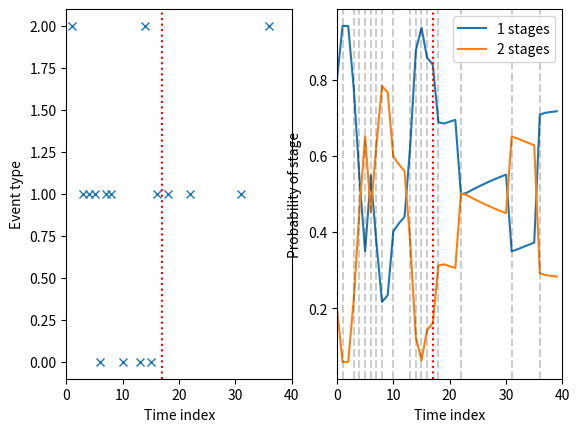

This figure's Python source:
# Estimation of the state of an object.
#
# An object can be in one of a given number of states, but the state must be
# inferred from noisy data.
#
# The state of the object evolves over time, but once it has crossed to the next
# state in the sequence, it cannot return.
#
# Observations are provided about the object, but those observations are not
# under any control, so they arrive when they are generated by an external
# source. The external system may not send data it collects to the inference
# engine, but the probability of missing observations can be assumed to follow
# a parametric distribution.
#
# Observations from the external system do not uniquely define the state that
# the object is in, i.e. there is some ambiguity.
#
# The problem is to estimate the state of the object from the noisy and missing
# observations.

import itertools
import math
import matplotlib.pyplot as plt
from matplotlib import cm
import numpy as np
import random
import scipy.optimize as optimize
import matplotlib.pyplot as plt


def stage_changepoints(num_stages, tau_max):
    """Returns a list of random stage changepoints."""

    assert num_stages > 1
    assert num_stages < tau_max, f"Too many stages ({num_stages}) for time {tau_max}"

    num_changepoints = num_stages - 1

    # Sample without replacement
    changepoints = random.sample(range(tau_max), num_changepoints)

    # Return a sorted list of changepoints in time order
    changepoints = sorted(changepoints)

    assert len(changepoints) == num_changepoints
    assert len(set(changepoints)) == len(
        changepoints
    ), f"Changepoints {changepoints} aren't unique"
    assert max(changepoints) < tau_max

    return changepoints


def gen_events_for_stage(t_min, t_max, p_event):
    """Generate events for the stage with time t_min <= t < t_max."""

    assert t_min >= 0
    assert t_min <= t_max, f"Invalid times {t_min}, {t_max}"
    assert abs(sum(p_event) - 1.0) < 1e-6, f"Probability doesn't sum to 1"

    if t_min == t_max:
        return np.array([]), np.array([], dtype=int)

    # Number of events in the stage to generate (minimum of 1)
    prop = np.random.uniform(0, 0.8)
    tau = t_max - t_min
    num_events = max(math.floor(prop * tau), 1)

    # Times of the events
    event_times = sorted(random.sample(range(t_min, t_max), num_events))
    assert len(event_times) == num_events
    assert (
        len(set(event_times)) == num_events
    ), f"Event times aren't unique: {event_times}"
    assert min(event_times) >= t_min
    assert max(event_times) < t_max

    # Types of events
    event_types = [
        int(np.where(np.random.multinomial(1, p_event) == 1)[0][0])
        for _ in range(num_events)
    ]
    assert (
        len(event_types) == num_events
    ), f"Got {len(event_types)}, expected {num_events}"
    assert min(event_types) >= 0
    assert max(event_types) < len(p_event)

    # Return a tuple of event times and event types
    assert len(event_times) == len(event_types)
    return event_times, event_types


def check_cpt_is_valid(cpt):
    """Check that the CPT is valid, i.e. rows sum to 1."""

    # Difference between the sum of the rows and 1.0
    return max(np.sum(cpt, axis=1) - 1.0) < 1e-6


def check_probs_sum_to_1(p):
    """Check that a vector of probabilities sums to 1."""
    return abs(sum(p) - 1.0) < 1e-6


def generate_obs(p_s, cpt, tau_max):
    """Generate synthetic observations."""

    assert check_probs_sum_to_1(p_s), f"Probabilities don't sum to 1"
    assert tau_max > 0, f"Invalid tau_max: {tau_max}"
    assert check_cpt_is_valid(cpt), f"Row(s) don't sum to 1: {cpt}"
    assert len(p_s) == cpt.shape[0]

    # Sample to get the number of stages
    num_stages = np.where(np.random.multinomial(1, p_s) == 1)[0][0] + 1
    assert num_stages >= 1
    assert num_stages <= len(p_s)

    if num_stages == 1:
        event_times, event_types = gen_events_for_stage(0, tau_max, cpt[0, :])
        gt_stages = np.repeat(0, len(event_times))
        changepoints = []
    else:
        # Determine the stage changepoints
        changepoints = stage_changepoints(num_stages, tau_max)

        # Generate the ground truth stage, event time, event type
        gt_stages = np.array([])
        event_times = np.array([])
        event_types = np.array([], dtype=int)

        # Walk through each stage
        for s in range(num_stages):
            if s == 0:
                # First stage
                t_min = 0
                t_max = changepoints[0]
            elif s == num_stages - 1:
                # Last stage
                t_min = changepoints[-1]
                t_max = tau_max
            else:
                t_min = changepoints[s - 1]
                t_max = changepoints[s]

            assert s < cpt.shape[0], f"Insufficient rows in CPT for stage {s}"
            event_times_s, event_types_s = gen_events_for_stage(t_min, t_max, cpt[s, :])

            num_events = len(event_times_s)

            gt_stages = np.append(gt_stages, np.repeat(s, num_events))
            event_times = np.append(event_times, event_times_s)
            event_types = np.append(event_types, event_types_s)

        # Ensure there are no missing stages
        assert (
            len(set(gt_stages)) == num_stages
        ), f"Expected {num_stages}, got {set(gt_stages)}"

    assert len(gt_stages) == len(
        event_times
    ), f"gt_stages = {gt_stages}, event_times = {event_times}"
    assert len(gt_stages) == len(
        event_types
    ), f"gt_stages = {gt_stages}, event_types = {event_types}"

    return gt_stages, event_times, event_types, changepoints


def indicator(event_time, stage, changepoints, tau_max):
    """Indicator function returns 1 if event time is between changepoints, otherwise 0."""

    assert (
        0 <= event_time <= tau_max
    ), f"event time {event_time} out of range [0, {tau_max}]"
    assert tau_max > 0

    # If there are no changepoints, then the event is definitely within the stage
    if len(changepoints) == 0:
        return 1.0

    if stage == 0:
        t_min = 0
        t_max = changepoints[0]
    elif stage == len(changepoints):
        t_min = changepoints[-1]
        t_max = tau_max + 1
    else:
        t_min = changepoints[stage - 1]
        t_max = changepoints[stage]

    if t_min <= event_time < t_max:
        return 1.0
    else:
        return 0.0


def log_likelihood(event_times, event_types, changepoints, cpt, tau_max):
    """Calculate the log-likelihood."""

    assert len(event_times) == len(event_types)
    assert tau_max > 0

    total = 0.0
    for s in range(len(changepoints) + 1):
        for k in range(len(event_times)):
            assert s < cpt.shape[0], f"Stage {s} out of range for CPT"
            assert (
                event_types[k] < cpt.shape[1]
            ), f"Event type {event_types[k]} out of range for CPT"

            # Add on a small number in case the probability from the CPT is 0
            p = cpt[s, event_types[k]] + 1e-16
            total += indicator(event_times[k], s, changepoints, tau_max) * math.log(p)

    return total


def valid_changepoints(seq):
    """Does the sequence represent valid changepoints?"""

    if len(seq) == 1:
        return True

    for i in range(len(seq) - 1):
        if seq[i] >= seq[i + 1]:
            return False

    return True


def all_changepoints(num_changepoints, tau_max):
    """Construct a list of all possible valid changepoint positions."""

    assert num_changepoints >= 0
    assert tau_max >= 0

    if num_changepoints == 0:
        return []

    if tau_max == 0:
        return []

    changepoints = []

    x = list(range(tau_max))
    y = [x for _ in range(num_changepoints)]
    for seq in itertools.product(*y):
        if valid_changepoints(seq):
            changepoints.append(seq)

    return changepoints


def run_inference(event_times, event_types, p_s, cpt, tau_max):
    """Run inference."""

    assert len(event_times) == len(event_types)
    assert len(p_s) > 0
    assert len(p_s) == cpt.shape[0], f"incompatible number of stages"
    assert tau_max >= 0

    joint_probs = []

    if len(event_times) == 0 or tau_max == 0:
        for s in range(len(p_s)):
            joint_probs.append((s + 1, [], p_s[s]))
        return joint_probs

    # Maximum number of changepoints
    num_changepoints = len(p_s) - 1

    changepoints_to_process = all_changepoints(num_changepoints, tau_max)

    if len(changepoints_to_process) == 0:
        for s in range(len(p_s)):
            joint_probs.append((s + 1, [], p_s[s]))
        return joint_probs

    # Walk through each possible configuration of changepoints
    for changepoints in changepoints_to_process:
        # Walk through the number of stages in the model
        for s in range(len(p_s)):
            select_changepoints = changepoints[:s]

            ll = log_likelihood(
                event_times, event_types, select_changepoints, cpt, tau_max
            )
            prior_s = p_s[s]
            prior_tau = 1.0
            joint = math.exp(ll) * prior_s * prior_tau
            joint_probs.append((s + 1, changepoints, joint))

    assert len(joint_probs) > 0, f"joint_probs = {joint_probs}, tau_max = {tau_max}"

    return joint_probs


def p_num_stages(joint_probs, L):
    """Probability of the number of stages from the joint."""

    assert L > 0, f"max number of stages invalid: {L}"

    total_for_num_stages = np.repeat(0.0, L)
    total = 0.0

    for j in joint_probs:
        num_stages, _, joint = j
        total_for_num_stages[num_stages - 1] += joint
        total += joint

    assert total > 0.0, f"total = 0 for joint_probs: {joint_probs}"
    return total_for_num_stages / total


def trim_events(event_times, event_types, t):
    """Retain events up to and including a given time."""

    assert len(event_times) == len(event_types)
    assert t >= 0

    event_times_in_range = np.array([])
    event_types_in_range = np.array([], dtype=int)

    for i in range(len(event_times)):
        if event_times[i] <= t:
            event_times_in_range = np.append(event_times_in_range, event_times[i])
            event_types_in_range = np.append(event_types_in_range, event_types[i])

    return event_times_in_range, event_types_in_range


def prob_num_stages_over_time(event_times, event_types, p_s, cpt, tau_max):
    """Calculate the probability of the number of stages over time."""

    # Matrix to hold the probability of the number of stages
    m = np.zeros((len(p_s), tau_max))

    for t in range(tau_max):
        # Only retain the events up to and including time t
        event_times_in_range, event_types_in_range = trim_events(
            event_times, event_types, t
        )

        # Run inference
        joint_probs = run_inference(
            event_times_in_range, event_types_in_range, p_s, cpt, t
        )
        assert len(joint_probs) > 0

        # Summarise
        m[:, t] = p_num_stages(joint_probs, len(p_s))

    return m


def calc_cpt_event_given_stage(cpt_s_given_e, p_s):
    """Calculate the matrix of p(e|s) from p(s|e) and p(s)."""

    assert check_cpt_is_valid(cpt_s_given_e)
    assert check_probs_sum_to_1(p_s)

    cpt_s_given_e_t = cpt_s_given_e.transpose()

    # Number of different types of events
    N = cpt_s_given_e.shape[0]

    # Number of different stages
    M = cpt_s_given_e.shape[1]

    # Function to calculate the error given a candidate p(e)
    # Error term is really np.dot(y,y), but better results were found by scaling
    def f(e):
        y = np.dot(cpt_s_given_e_t, e) - p_s
        return 100 * np.dot(y, y) ** 2

    # Constraints
    cons = {"type": "eq", "fun": lambda x: x.sum() - 1}  # p(e) must sum to 1

    # Bounds (each 0 <= p(e_i) <= 1)
    bnds = [(0, 1) for _ in range(N)]

    # Perform optimisation to find p(e)
    res = optimize.minimize(
        f,
        np.ones(N) / N,  # initial
        method="SLSQP",
        constraints=cons,
        bounds=bnds,
        tol=1e-30,
        options={"disp": False, "maxiter": 10000, "ftol": 1e-30, "eps": 1e-10},
    )
    print(res)
    p_e_best = res["x"]

    # Calculate p(s) given p(s|e) and the estimated p(e)
    p_s_est = np.zeros(M)

    # Calculate the CPT p(e|s)
    cpt_e_given_s = np.zeros((M, N))
    for s in range(M):
        for e in range(N):
            cpt_e_given_s[s, e] = cpt_s_given_e[e, s] * p_e_best[e] / p_s[s]

    print(cpt_e_given_s)

    # Check each row of the CPT sums to 1
    assert check_cpt_is_valid(
        cpt_e_given_s
    ), f"CPT isn't valid: {cpt_e_given_s}, row sum: {np.sum(cpt_e_given_s, axis=1)}"

    return cpt_e_given_s, p_e_best


def demo_of_optimisation_problem():
    """Plot the surface of the error for different values of p(e)."""

    # CPT of p(s|e) with 3 events and 2 stages
    cpt_s_given_e = np.array([[0.1, 0.9], [0.8, 0.2], [0.6, 0.4]])

    p_s = np.array([0.64, 0.36])

    cpt_s_given_e_t = cpt_s_given_e.transpose()

    def f(e):
        y = np.dot(cpt_s_given_e_t, e) - p_s
        return np.dot(y, y)

    fig, ax = plt.subplots(subplot_kw={"projection": "3d"})

    # Make data
    X = np.arange(0, 1, 0.1)
    Y = np.arange(0, 1, 0.1)
    X, Y = np.meshgrid(X, Y)

    Z = np.zeros(X.shape)
    for x in range(X.shape[1]):
        for y in range(X.shape[0]):
            Z[x, y] = f(np.array([x, y, 1 - (x + y)]))

    # Plot the surface
    surf = ax.plot_surface(X, Y, Z, cmap=cm.coolwarm, linewidth=0, antialiased=False)

    # Add a color bar
    fig.colorbar(surf, shrink=0.5, aspect=5)

    plt.show()


if __name__ == "__main__":
    # Show the surface on which optimisation is performed
    # demo_of_optimisation_problem()

    # Number of time steps
    tau_max = 40

    # Test case to demonstrate
    test_case = 1

    if test_case == 0:
        # Distribution of the number of stages
        #               1    2    3
        p_s = np.array([0.6, 0.3, 0.1])

        # Distribution of the number of stages when generating synthetic data
        #                   1    2    3
        p_s_gen = np.array([0.2, 0.2, 0.6])

        # CPT defining the probability of a given event type given the stage
        # Each row is an event and each column is a stage and so the rows must sum
        # to 1
        #    1    2    3  <-- stage
        cpt_stage_given_event = np.array(
            [
                [0.2, 0.1, 0.7],
                [0.3, 0.7, 0.0],
                [0.7, 0.1, 0.2],
                [0.1, 0.4, 0.5],
                [0.3, 0.3, 0.4],
            ]
        )

        # Use optimisation to find p(e|s)
        cpt_e_given_s, p_e = calc_cpt_event_given_stage(cpt_stage_given_event, p_s)

    elif test_case == 1:
        # Example case: Two stages, 4 events
        cpt_e_given_s = np.array([[0.2, 0.3, 0.4, 0.1], [0.1, 0.7, 0.1, 0.1]])
        p_s = np.array([0.8, 0.2])
        p_s_gen = np.array([0.2, 0.8])

    # Generate the ground truth stage and observed events
    gt_stages, event_times, event_types, gt_changepoints = generate_obs(
        p_s_gen, cpt_e_given_s, tau_max
    )
    print(f"Ground truth stages: {gt_stages}")
    print(f"Event times: {event_times}")
    print(f"Event types: {event_types}")
    print(f"Changepoints: {gt_changepoints}")

    # Calculate the probability of the number of stages over time
    m = prob_num_stages_over_time(event_times, event_types, p_s, cpt_e_given_s, tau_max)

    # Plot the ground truth vs. the inferred state
    fig = plt.figure()

    plt.subplot(1, 2, 1)
    plt.plot(event_times, event_types, "x")
    plt.xlim(0, tau_max)
    for c in gt_changepoints:
        plt.axvline(x=c, color="r", ls=":")
    plt.xlabel("Time index")
    plt.ylabel("Event type")

    plt.subplot(1, 2, 2)
    for num_cps in range(m.shape[0]):
        plt.plot(m[num_cps, :], label=f"{num_cps + 1} stages")
    for c in gt_changepoints:
        plt.axvline(x=c, color="r", ls=":")
    for e in event_times:
        plt.axvline(x=e, color="k", ls="--", alpha=0.2)
    plt.xlim(0, tau_max)
    plt.xlabel("Time index")
    plt.ylabel("Probability of stage")
    plt.legend()

    plt.show()
